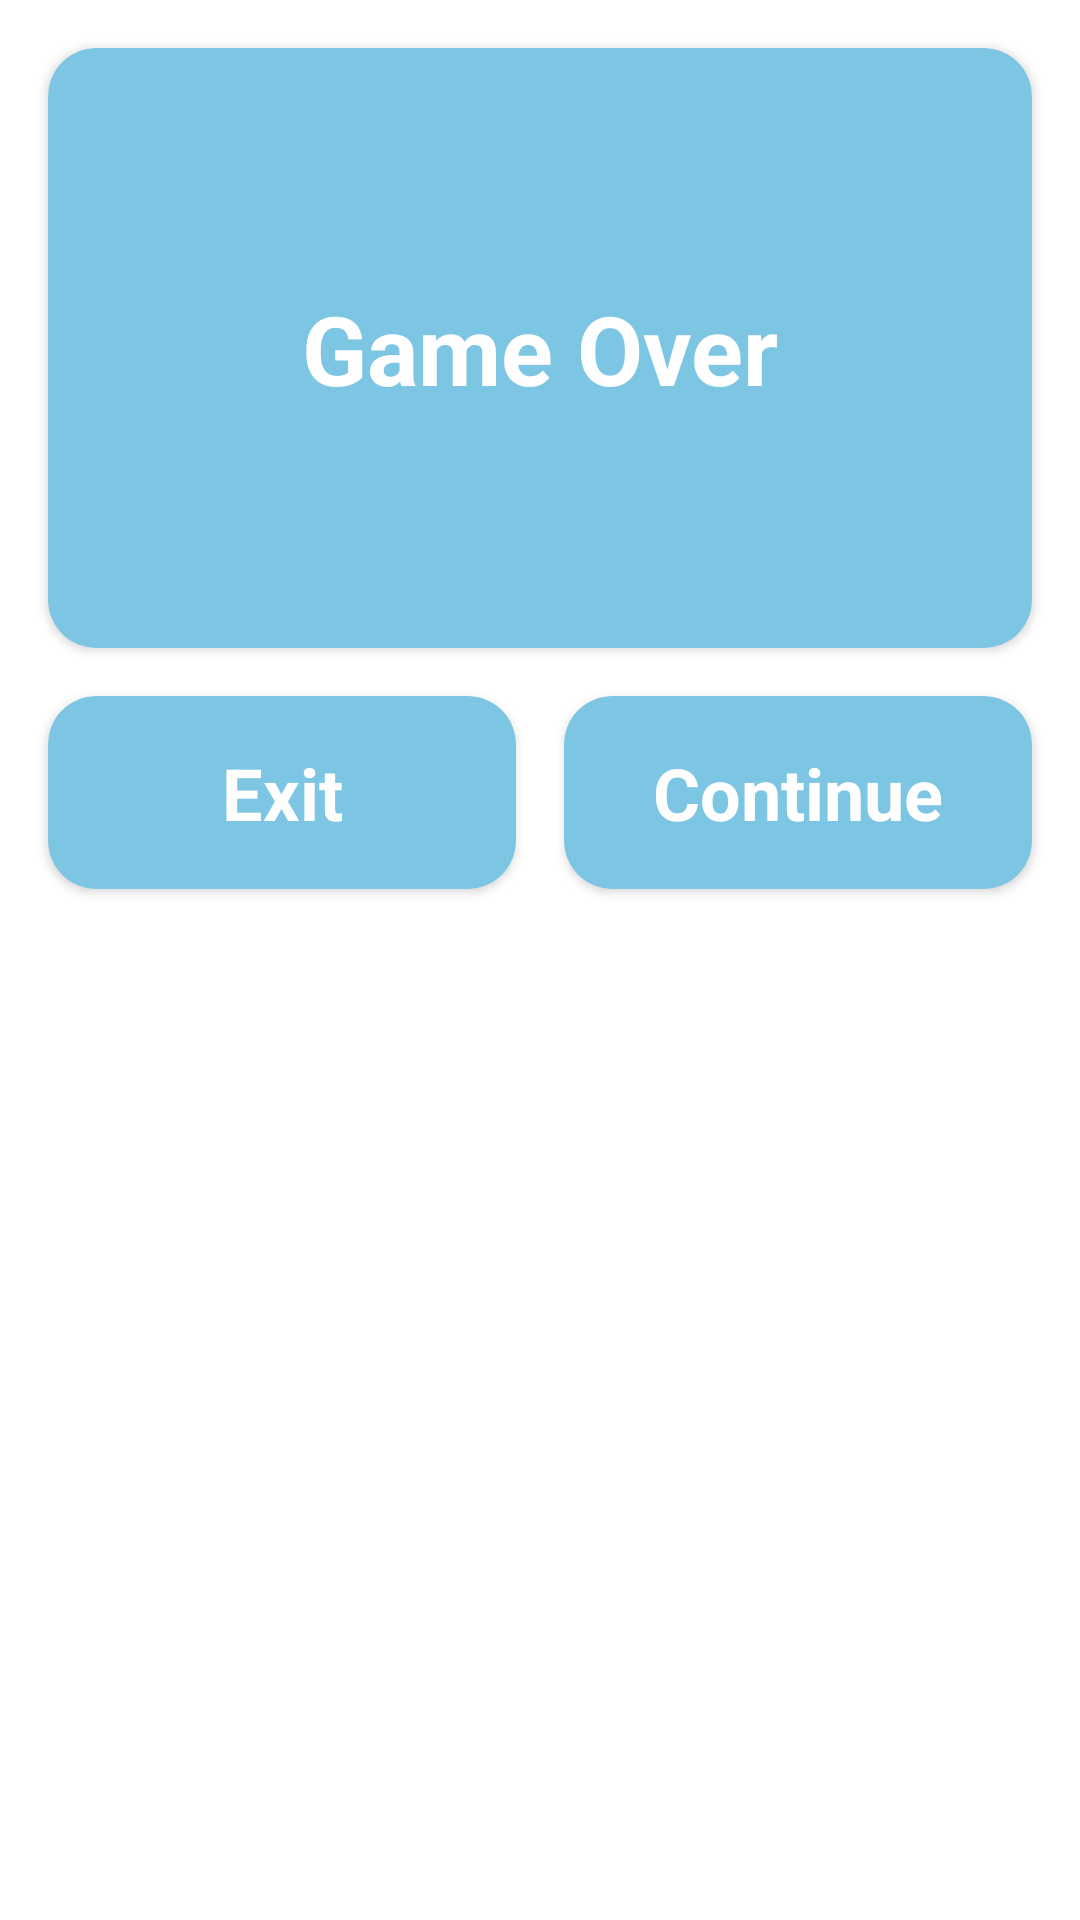

Write the Android layout XML for this screen, with the resource values it uses.
<!-- AndroidManifest.xml: application theme Theme.MemoryGame -->
<!-- res/layout/game_over_dialog.xml -->
<?xml version="1.0" encoding="utf-8"?>
<androidx.constraintlayout.widget.ConstraintLayout xmlns:android="http://schemas.android.com/apk/res/android"
    xmlns:app="http://schemas.android.com/apk/res-auto"
    android:layout_width="match_parent"
    android:layout_height="match_parent">

    <androidx.cardview.widget.CardView
        android:id="@+id/card"
        android:layout_margin="16dp"
        app:cardCornerRadius="16dp"
        app:layout_constraintTop_toTopOf="parent"
        android:backgroundTint="#7CC5E3"
        android:layout_width="match_parent"
        android:layout_height="200dp"
        xmlns:app="http://schemas.android.com/apk/res-auto"/>

    <androidx.cardview.widget.CardView
        android:id="@+id/no"
        android:layout_width="0dp"
        android:layout_height="wrap_content"
        android:layout_marginTop="16dp"
        app:cardCornerRadius="16dp"
        android:layout_marginEnd="16dp"
        android:backgroundTint="#7CC5E3"
        app:layout_constraintEnd_toStartOf="@+id/yes"
        app:layout_constraintStart_toStartOf="@id/card"
        app:layout_constraintTop_toBottomOf="@id/card">

        <TextView
            android:layout_width="match_parent"
            android:layout_height="match_parent"
            android:padding="16dp"
            android:gravity="center"
            android:text="@string/exit"
            android:textColor="@color/white"
            android:textSize="24sp"
            android:textStyle="bold" />
    </androidx.cardview.widget.CardView>

    <androidx.cardview.widget.CardView
        android:id="@+id/yes"
        app:layout_constraintTop_toBottomOf="@id/card"
        app:layout_constraintEnd_toEndOf="@id/card"
        android:layout_marginTop="16dp"
        android:src="@drawable/yes"
        android:padding="16dp"
        app:layout_constraintStart_toEndOf="@id/no"
        app:cardCornerRadius="16dp"
        android:backgroundTint="#7CC5E3"
        android:layout_width="0dp"
        android:layout_height="wrap_content">

        <TextView
            android:layout_width="match_parent"
            android:layout_height="match_parent"
            android:padding="16dp"
            android:gravity="center"
            android:text="Continue"
            android:textColor="@color/white"
            android:textSize="24sp"
            android:textStyle="bold" />
    </androidx.cardview.widget.CardView>

    <TextView
        app:layout_constraintTop_toTopOf="@id/card"
        app:layout_constraintBottom_toBottomOf="@id/card"
        app:layout_constraintStart_toStartOf="@id/card"
        app:layout_constraintEnd_toEndOf="@id/card"
        android:layout_width="wrap_content"
        android:elevation="16dp"
        android:textColor="@color/white"
        android:textSize="32sp"
        android:textStyle="bold"
        android:text="@string/game_over"
        android:layout_height="wrap_content"
        xmlns:app="http://schemas.android.com/apk/res-auto"/>

</androidx.constraintlayout.widget.ConstraintLayout>
<!-- resources referenced by this layout -->
<resources>
  <string name="exit">Exit</string>
  <string name="game_over">Game Over</string>
  <style name="Theme.MemoryGame" parent="Theme.MaterialComponents.Light.NoActionBar">
          
          <item name="colorPrimary">@color/purple_500</item>
          <item name="colorPrimaryVariant">@color/purple_700</item>
          <item name="colorOnPrimary">@color/white</item>
          
          <item name="colorSecondary">@color/teal_200</item>
          <item name="colorSecondaryVariant">@color/teal_700</item>
          <item name="colorOnSecondary">@color/black</item>
          
          <item name="android:statusBarColor" tools:targetApi="l">#7BC1DE</item>
          
      </style>
  <!-- not gathered from this repository: default colours our renderer supplied (Android Studio template values) -->
  <color name="purple_500">#FF6200EE</color>
  <color name="purple_700">#FF3700B3</color>
  <color name="teal_200">#FF03DAC5</color>
  <color name="teal_700">#FF018786</color>
  <color name="black">#FF000000</color>
  <color name="white">#FFFFFFFF</color>
</resources>
